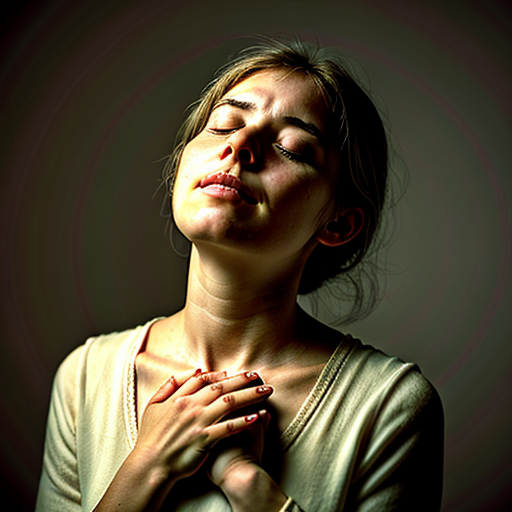
Generation parameters embedded in this image by AUTOMATIC1111 Stable Diffusion web UI or a fork of it (Forge, ...) (PNG 'parameters' text chunk):
A woman with hands clasped together in front of her chest, eyes gently closed, looking up with a hopeful expression. Soft lighting, blurred background.
Steps: 20, Sampler: Euler a, Schedule type: Automatic, CFG scale: 7.0, Seed: 185171851, Size: 512x512, Model hash: f47e942ad4, Model: realisticVisionV60B1_v51HyperVAE, Version: v1.10.1